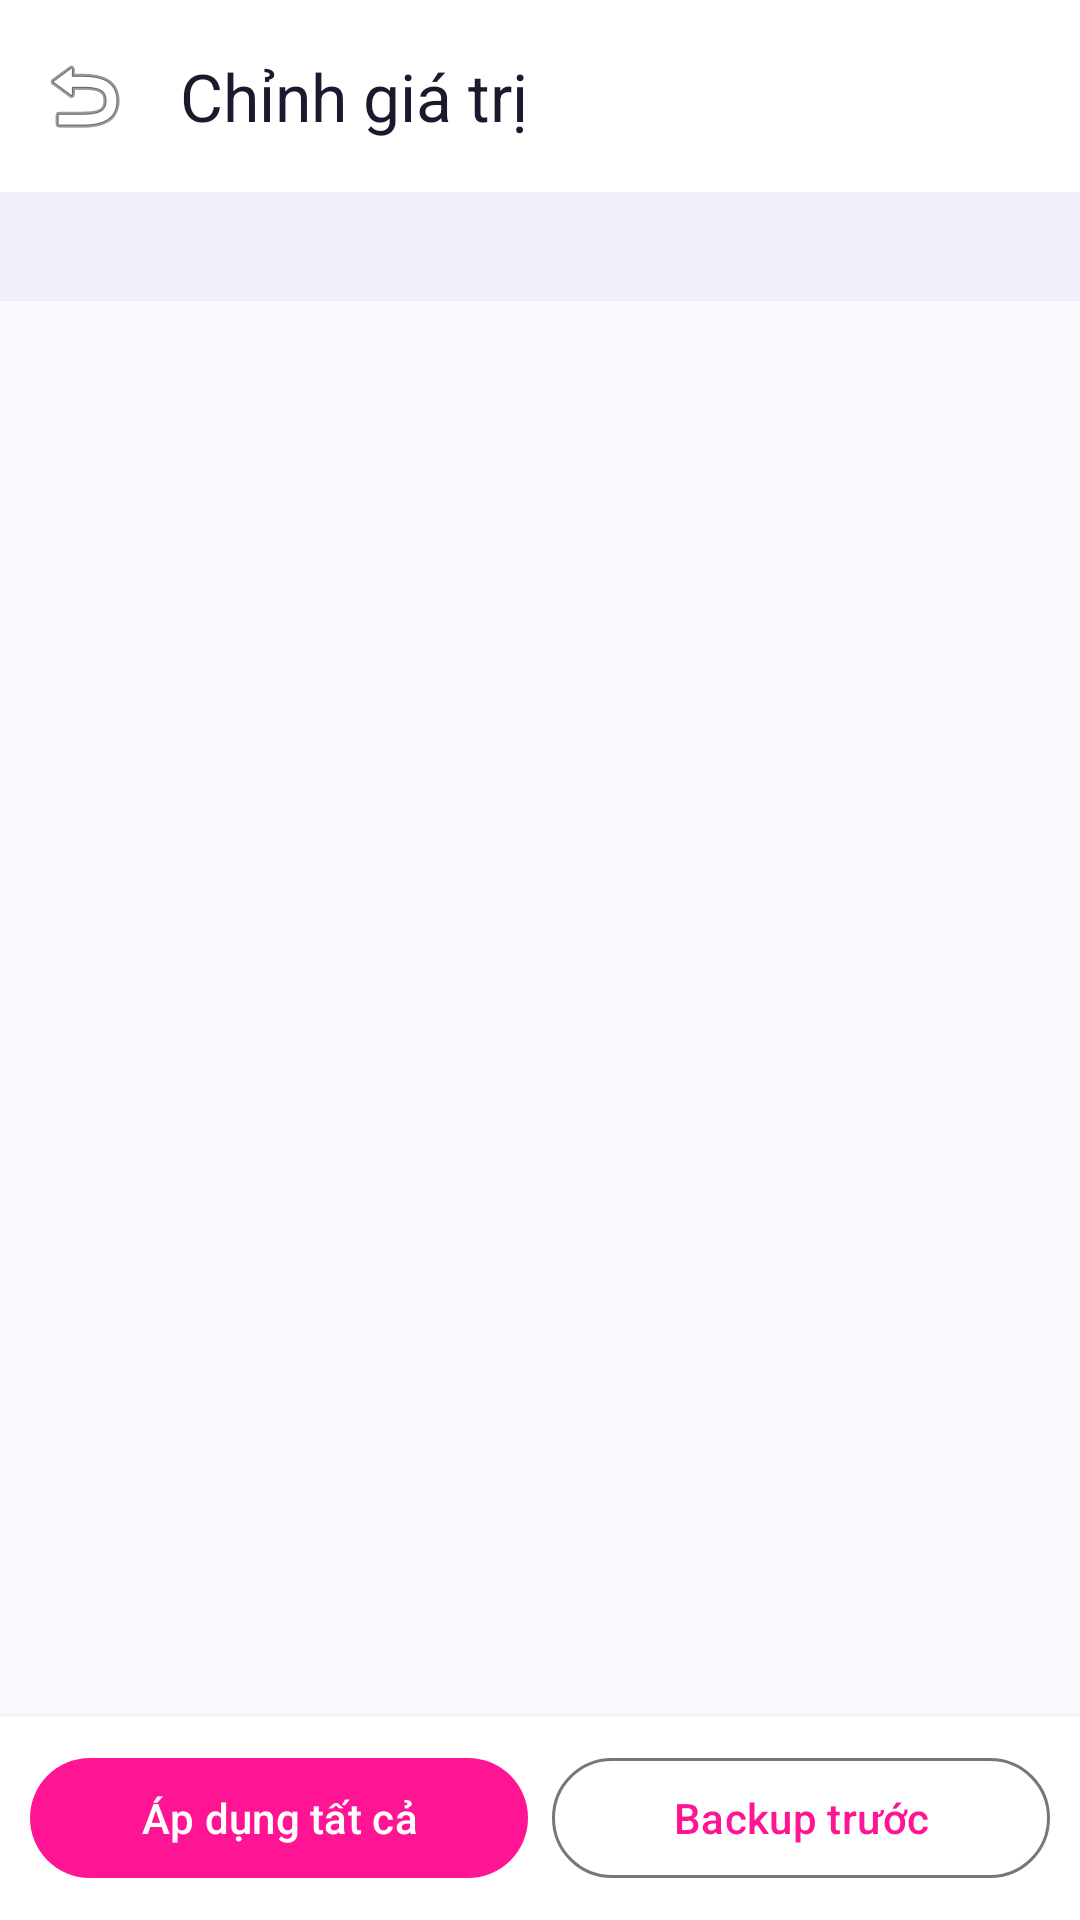

Here is an Android app screen rendered from its layout file. Give the layout XML and the strings, colors and styles it references.
<!-- AndroidManifest.xml: application theme Theme.PvZTool -->
<!-- res/layout/activity_slider.xml -->
<?xml version="1.0" encoding="utf-8"?>
<LinearLayout xmlns:android="http://schemas.android.com/apk/res/android"
    xmlns:app="http://schemas.android.com/apk/res-auto"
    android:layout_width="match_parent"
    android:layout_height="match_parent"
    android:orientation="vertical"
    android:background="#FAFAFE">

    <com.google.android.material.appbar.MaterialToolbar
        android:id="@+id/sliderToolbar"
        android:layout_width="match_parent"
        android:layout_height="?attr/actionBarSize"
        android:background="#FFFFFF"
        app:navigationIcon="@android:drawable/ic_menu_revert"
        app:title="Chỉnh giá trị"
        app:titleTextColor="#1A1A2E" />

    <TextView
        android:id="@+id/sliderInfo"
        android:layout_width="match_parent"
        android:layout_height="wrap_content"
        android:padding="10dp"
        android:background="#F0EFF7"
        android:textSize="12sp"
        android:fontFamily="monospace"
        android:textColor="#3A3A5C" />

    <androidx.recyclerview.widget.RecyclerView
        android:id="@+id/sliderRecycler"
        android:layout_width="match_parent"
        android:layout_height="0dp"
        android:layout_weight="1"
        android:padding="8dp"
        android:clipToPadding="false" />

    <LinearLayout
        android:layout_width="match_parent"
        android:layout_height="wrap_content"
        android:orientation="vertical"
        android:padding="10dp"
        android:background="#FFFFFF"
        android:elevation="4dp">

        <LinearLayout
            android:layout_width="match_parent"
            android:layout_height="wrap_content"
            android:orientation="horizontal">

            <com.google.android.material.button.MaterialButton
                android:id="@+id/applyAll"
                android:layout_width="0dp"
                android:layout_height="wrap_content"
                android:layout_weight="1"
                android:text="Áp dụng tất cả"
                app:backgroundTint="#FF1493"
                android:textColor="#FFFFFF" />

            <com.google.android.material.button.MaterialButton
                android:id="@+id/backupFirst"
                style="@style/Widget.Material3.Button.OutlinedButton"
                android:layout_width="0dp"
                android:layout_height="wrap_content"
                android:layout_weight="1"
                android:layout_marginStart="8dp"
                android:text="Backup trước" />
        </LinearLayout>
    </LinearLayout>
</LinearLayout>
<!-- resources referenced by this layout -->
<resources>
  <style name="Theme.PvZTool" parent="Theme.Material3.Light.NoActionBar">
          <item name="android:statusBarColor">#FFFFFF</item>
          <item name="android:navigationBarColor">#FFFFFF</item>
          <item name="android:windowLightStatusBar">true</item>
          <item name="android:windowLightNavigationBar">true</item>
          <item name="colorPrimary">#FF1493</item>
          <item name="colorSecondary">#A855F7</item>
          <item name="colorOnPrimary">#FFFFFF</item>
          <item name="android:windowBackground">#FAFAFE</item>
      </style>
</resources>
